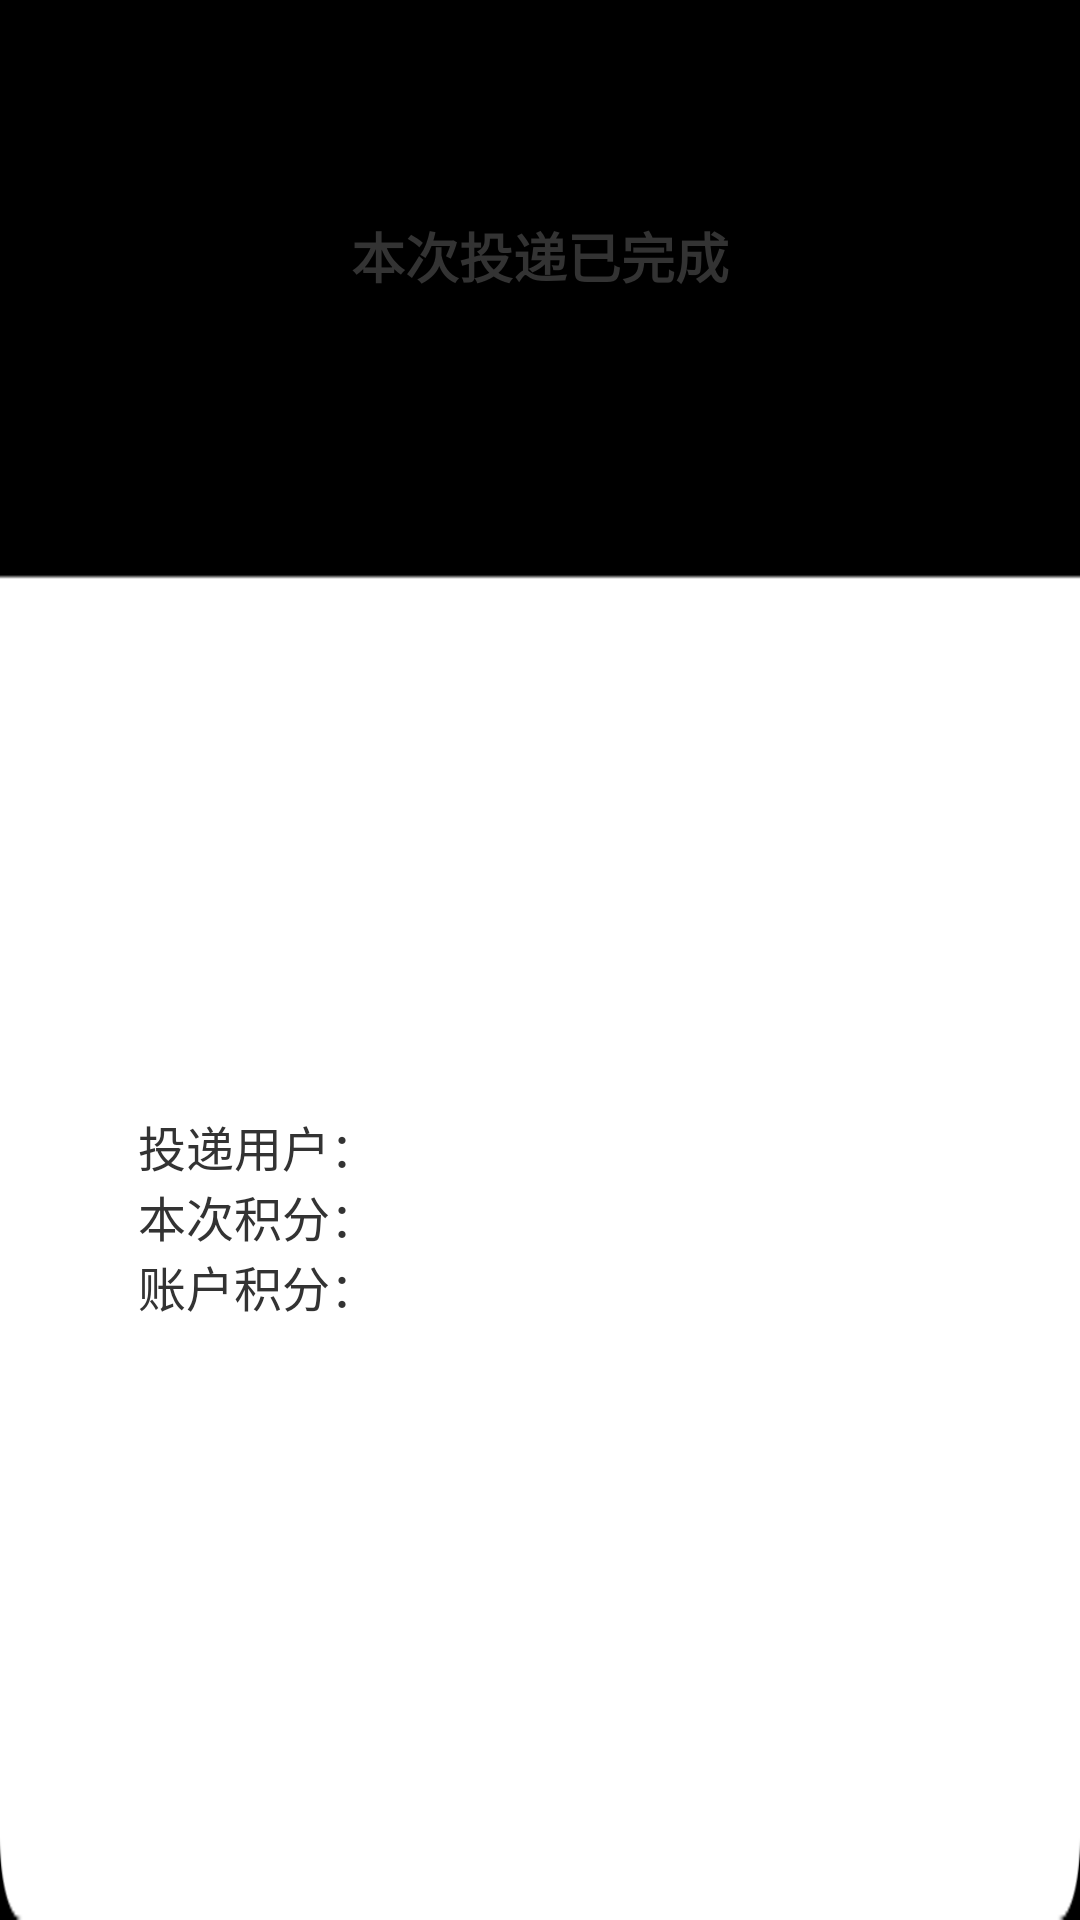

Produce the Android XML layout that renders to this screen, including the resource entries it uses.
<!-- AndroidManifest.xml: application theme AppTheme -->
<!-- res/layout/ahs_finish1_fragment.xml -->
<LinearLayout xmlns:android="http://schemas.android.com/apk/res/android"
    android:layout_width="match_parent"
    android:layout_height="match_parent"
    android:background="@drawable/ahs_fragment_bg"
    android:orientation="vertical"
    android:weightSum="15" >

    <LinearLayout
        android:layout_width="match_parent"
        android:layout_height="0dp"
        android:layout_weight="4"
        android:gravity="center"
        android:orientation="vertical" >

        <TextView
            android:layout_width="wrap_content"
            android:layout_height="wrap_content"
            android:text="@string/result_open"
            android:textColor="@color/login_title"
            android:textSize="@dimen/fragment_title_size"
            android:textStyle="bold" />
    </LinearLayout>

    <LinearLayout
        android:layout_width="match_parent"
        android:layout_height="0dp"
        android:layout_weight="11"
        android:background="@drawable/bg_miniwhite1"
        android:gravity="center"
        android:orientation="vertical" >

        <LinearLayout
            android:layout_width="match_parent"
            android:layout_height="wrap_content"
            android:gravity="center"
            android:orientation="horizontal"
            android:weightSum="20" >

            <TextView
                android:layout_width="0dp"
                android:layout_height="wrap_content"
                android:layout_weight="7"
                android:gravity="right"
                android:text="@string/result_account"
                android:textColor="@color/login_title"
                android:textSize="@dimen/finish_left_size" />

            <TextView
                android:id="@+id/finish_owner"
                android:layout_width="0dp"
                android:layout_height="wrap_content"
                android:layout_weight="13"
                android:gravity="left"
                android:paddingStart="@dimen/fragment_title_h_padding"
                android:textColor="@color/dialog_black"
                android:textSize="@dimen/finish_right_size" />
        </LinearLayout>

        <LinearLayout
            android:layout_width="match_parent"
            android:layout_height="wrap_content"
            android:gravity="center"
            android:orientation="horizontal"
            android:weightSum="20" >

            <TextView
                android:layout_width="0dp"
                android:layout_height="wrap_content"
                android:layout_weight="7"
                android:gravity="right"
                android:text="@string/result_ava_point"
                android:textColor="@color/login_title"
                android:textSize="@dimen/finish_left_size" />

            <TextView
                android:id="@+id/finish_credit"
                android:layout_width="0dp"
                android:layout_height="wrap_content"
                android:layout_weight="13"
                android:gravity="left"
                android:paddingStart="@dimen/fragment_title_h_padding"
                android:textColor="@color/login_title"
                android:textSize="@dimen/finish_right_size" />
        </LinearLayout>

        <LinearLayout
            android:layout_width="match_parent"
            android:layout_height="wrap_content"
            android:gravity="center"
            android:orientation="horizontal"
            android:weightSum="20" >

            <TextView
                android:layout_width="0dp"
                android:layout_height="wrap_content"
                android:layout_weight="7"
                android:gravity="right"
                android:text="@string/result_all_point"
                android:textColor="@color/login_title"
                android:textSize="@dimen/finish_left_size" />

            <TextView
                android:id="@+id/finish_total"
                android:layout_width="0dp"
                android:layout_height="wrap_content"
                android:layout_weight="13"
                android:gravity="left"
                android:paddingStart="@dimen/fragment_title_h_padding"
                android:textColor="@color/login_title"
                android:textSize="@dimen/finish_right_size" />
        </LinearLayout>
    </LinearLayout>

</LinearLayout>
<!-- resources referenced by this layout -->
<resources>
  <color name="dialog_black">#000000</color>
  <color name="login_title">#333333</color>
  <dimen name="finish_left_size">16sp</dimen>
  <dimen name="finish_right_size">17sp</dimen>
  <dimen name="fragment_title_h_padding">5dp</dimen>
  <dimen name="fragment_title_size">18sp</dimen>
  <!-- drawable bg_miniwhite1: png bitmap (drawable-hdpi, 3188 bytes) -->
  <string name="result_account">"投递用户："</string>
  <string name="result_all_point">"账户积分："</string>
  <string name="result_ava_point">"本次积分："</string>
  <string name="result_open">"本次投递已完成"</string>
  <style name="AppTheme" parent="@style/WindowAnimTheme">
          <item name="android:windowNoTitle">true</item>
          <item name="android:windowFullscreen">true</item>
          <item name="android:windowIsTranslucent">true</item>
      </style>
  <style name="WindowAnimTheme" parent="@android:style/Theme.NoTitleBar">
          <item name="android:activityOpenEnterAnimation">@anim/anim_enter</item>
          <item name="android:activityOpenExitAnimation">@anim/anim_exit</item>
          <item name="android:activityCloseEnterAnimation">@anim/anim_enter</item>
          <item name="android:activityCloseExitAnimation">@anim/anim_exit</item>
      </style>
</resources>
